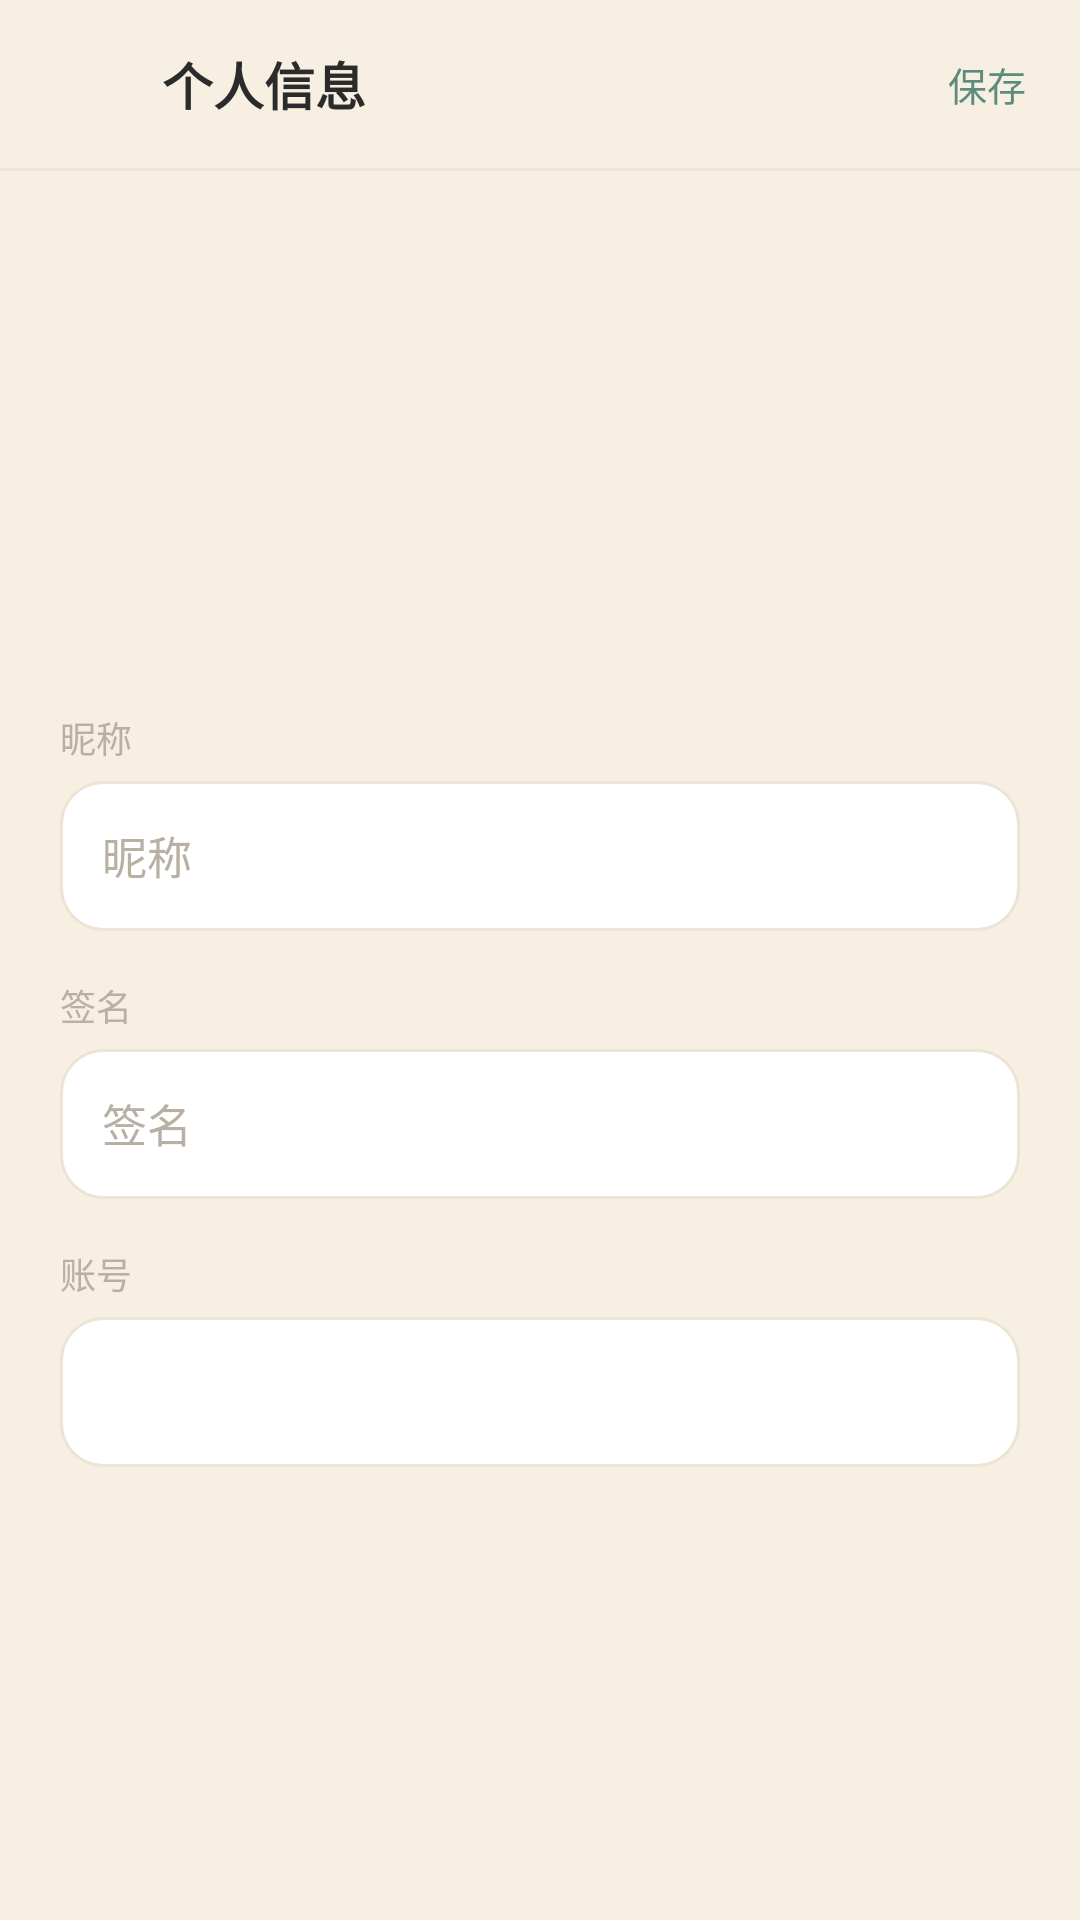

Reconstruct the res/layout file that produces this screen, plus the resources it refers to.
<!-- AndroidManifest.xml: application theme AppTheme -->
<!-- res/layout/activity_profile.xml -->
<?xml version="1.0" encoding="utf-8"?>
<LinearLayout xmlns:android="http://schemas.android.com/apk/res/android"
    android:layout_width="match_parent"
    android:layout_height="match_parent"
    android:background="@color/bg"
    android:fitsSystemWindows="true"
    android:orientation="vertical">

    <LinearLayout
        android:layout_width="match_parent"
        android:layout_height="@dimen/top_bar_height"
        android:gravity="center_vertical"
        android:orientation="horizontal"
        android:paddingLeft="4dp"
        android:paddingRight="8dp">

        <ImageButton
            android:id="@+id/btn_back"
            android:layout_width="@dimen/touch_target"
            android:layout_height="@dimen/touch_target"
            android:background="?android:attr/selectableItemBackgroundBorderless"
            android:contentDescription="@string/profile_title"
            android:padding="12dp"
            android:src="@drawable/ic_arrow_back"
            android:tint="@color/ink_2" />

        <TextView
            style="@style/TideText.Title"
            android:layout_width="0dp"
            android:layout_height="wrap_content"
            android:layout_marginLeft="2dp"
            android:layout_weight="1"
            android:text="@string/profile_title" />

        <ImageButton
            android:id="@+id/btn_settings"
            android:layout_width="@dimen/touch_target"
            android:layout_height="@dimen/touch_target"
            android:background="?android:attr/selectableItemBackgroundBorderless"
            android:contentDescription="@string/settings_title"
            android:padding="12dp"
            android:src="@drawable/ic_more"
            android:tint="@color/ink_2" />

        <TextView
            android:id="@+id/btn_save"
            style="@style/TideText.Link"
            android:layout_width="wrap_content"
            android:layout_height="@dimen/touch_target"
            android:background="?android:attr/selectableItemBackgroundBorderless"
            android:gravity="center"
            android:paddingLeft="10dp"
            android:paddingRight="10dp"
            android:text="@string/profile_save" />
    </LinearLayout>

    <View
        android:layout_width="match_parent"
        android:layout_height="1dp"
        android:background="@color/line" />

    <ScrollView
        android:layout_width="match_parent"
        android:layout_height="0dp"
        android:layout_weight="1"
        android:fillViewport="true"
        android:overScrollMode="never">

        <LinearLayout
            android:layout_width="match_parent"
            android:layout_height="wrap_content"
            android:gravity="center_horizontal"
            android:orientation="vertical"
            android:paddingLeft="@dimen/page_pad_wide"
            android:paddingTop="24dp"
            android:paddingRight="@dimen/page_pad_wide"
            android:paddingBottom="24dp">

            <FrameLayout
                android:id="@+id/profile_avatar_frame"
                android:layout_width="@dimen/avatar_profile"
                android:layout_height="@dimen/avatar_profile"
                android:background="@drawable/bg_avatar_teal"
                android:clickable="true"
                android:clipToOutline="true"
                android:focusable="true">

                <ImageView
                    android:id="@+id/profile_avatar_image"
                    android:layout_width="match_parent"
                    android:layout_height="match_parent"
                    android:contentDescription="@string/profile_title"
                    android:scaleType="centerCrop" />

                <TextView
                    android:id="@+id/profile_avatar_initial"
                    style="@style/TideText"
                    android:layout_width="match_parent"
                    android:layout_height="match_parent"
                    android:gravity="center"
                    android:textColor="@color/paper"
                    android:textSize="32sp"
                    android:textStyle="bold" />
            </FrameLayout>

            <TextView
                android:id="@+id/profile_role"
                style="@style/TideText"
                android:layout_width="wrap_content"
                android:layout_height="32dp"
                android:layout_marginTop="14dp"
                android:background="@drawable/bg_chip"
                android:gravity="center"
                android:paddingLeft="14dp"
                android:paddingRight="14dp"
                android:textColor="@color/ink_2"
                android:textSize="12sp" />

            <LinearLayout
                android:layout_width="match_parent"
                android:layout_height="wrap_content"
                android:layout_marginTop="26dp"
                android:orientation="vertical">

                <TextView
                    style="@style/TideText.Label"
                    android:layout_width="wrap_content"
                    android:layout_height="wrap_content"
                    android:text="@string/profile_nickname" />

                <EditText
                    android:id="@+id/input_profile_name"
                    style="@style/TideInput"
                    android:layout_width="match_parent"
                    android:layout_height="@dimen/input_height"
                    android:layout_marginTop="6dp"
                    android:hint="@string/profile_nickname"
                    android:inputType="text"
                    android:maxLength="20"
                    android:maxLines="1"
                    android:singleLine="true" />

                <TextView
                    style="@style/TideText.Label"
                    android:layout_width="wrap_content"
                    android:layout_height="wrap_content"
                    android:layout_marginTop="16dp"
                    android:text="@string/profile_signature" />

                <EditText
                    android:id="@+id/input_profile_signature"
                    style="@style/TideInput"
                    android:layout_width="match_parent"
                    android:layout_height="@dimen/input_height"
                    android:layout_marginTop="6dp"
                    android:hint="@string/profile_signature"
                    android:inputType="text"
                    android:maxLength="80"
                    android:maxLines="1"
                    android:singleLine="true" />

                <TextView
                    style="@style/TideText.Label"
                    android:layout_width="wrap_content"
                    android:layout_height="wrap_content"
                    android:layout_marginTop="16dp"
                    android:text="@string/profile_account" />

                <TextView
                    android:id="@+id/text_profile_account"
                    style="@style/TideText.Body"
                    android:layout_width="match_parent"
                    android:layout_height="@dimen/input_height"
                    android:layout_marginTop="6dp"
                    android:background="@drawable/bg_input"
                    android:gravity="center_vertical"
                    android:paddingLeft="14dp"
                    android:paddingRight="14dp"
                    android:textColor="@color/ink_2" />
            </LinearLayout>
        </LinearLayout>
    </ScrollView>
</LinearLayout>
<!-- resources referenced by this layout -->
<resources>
  <color name="bg">#F6EFE2</color>
  <color name="ink_2">#8A8074</color>
  <color name="line">#EDE4D5</color>
  <color name="paper">#FFFFFF</color>
  <dimen name="avatar_profile">84dp</dimen>
  <dimen name="input_height">50dp</dimen>
  <dimen name="page_pad_wide">20dp</dimen>
  <dimen name="top_bar_height">56dp</dimen>
  <dimen name="touch_target">48dp</dimen>
  <!-- drawable bg_input (drawable) -->
  <?xml version="1.0" encoding="utf-8"?>
  <selector xmlns:android="http://schemas.android.com/apk/res/android">
      <item android:state_focused="true">
          <shape android:shape="rectangle">
              <solid android:color="@color/paper" />
              <corners android:radius="14dp" />
              <stroke android:width="1dp" android:color="@color/teal" />
          </shape>
      </item>
      <item>
          <shape android:shape="rectangle">
              <solid android:color="@color/paper" />
              <corners android:radius="14dp" />
              <stroke android:width="1dp" android:color="@color/line" />
          </shape>
      </item>
  </selector>
  <string name="profile_account">账号</string>
  <string name="profile_nickname">昵称</string>
  <string name="profile_save">保存</string>
  <string name="profile_signature">签名</string>
  <string name="profile_title">个人信息</string>
  <string name="settings_title">设置</string>
  <style name="TideInput" parent="@style/TideText.Body">
          <item name="android:background">@drawable/bg_input</item>
          <item name="android:minHeight">@dimen/input_height</item>
          <item name="android:paddingLeft">14dp</item>
          <item name="android:paddingRight">14dp</item>
          <item name="android:paddingTop">10dp</item>
          <item name="android:paddingBottom">10dp</item>
          <item name="android:textColorHint">@color/ink_3</item>
      </style>
  <style name="TideText">
          <item name="android:fontFamily">sans-serif</item>
          <item name="android:includeFontPadding">false</item>
      </style>
  <style name="TideText.Body" parent="@style/TideText">
          <item name="android:textSize">@dimen/text_body</item>
          <item name="android:textColor">@color/ink</item>
      </style>
  <style name="TideText.Label" parent="@style/TideText">
          <item name="android:textSize">12sp</item>
          <item name="android:textColor">@color/ink_3</item>
      </style>
  <style name="TideText.Link" parent="@style/TideText">
          <item name="android:textSize">13sp</item>
          <item name="android:textColor">@color/teal</item>
      </style>
  <style name="TideText.Title" parent="@style/TideText">
          <item name="android:textSize">@dimen/text_title</item>
          <item name="android:textColor">@color/ink</item>
          <item name="android:textStyle">bold</item>
      </style>
  <style name="AppTheme" parent="@android:style/Theme.Material.Light.NoActionBar">
          <item name="android:windowBackground">@color/bg</item>
          <item name="android:statusBarColor">@color/bg</item>
          <item name="android:navigationBarColor">@color/bg</item>
          <item name="android:windowLightStatusBar">true</item>
          <item name="android:colorAccent">@color/teal</item>
          <item name="android:colorControlHighlight">@color/ripple</item>
          <item name="android:windowActionModeOverlay">true</item>
          <item name="android:windowNoTitle">true</item>
          <item name="android:forceDarkAllowed">false</item>
      </style>
  <color name="teal">#5B8C7E</color>
  <color name="ink_3">#B9B0A4</color>
  <dimen name="text_body">15sp</dimen>
  <color name="ink">#2B2B2B</color>
  <dimen name="text_title">17sp</dimen>
  <color name="ripple">#1F5B8C7E</color>
</resources>
